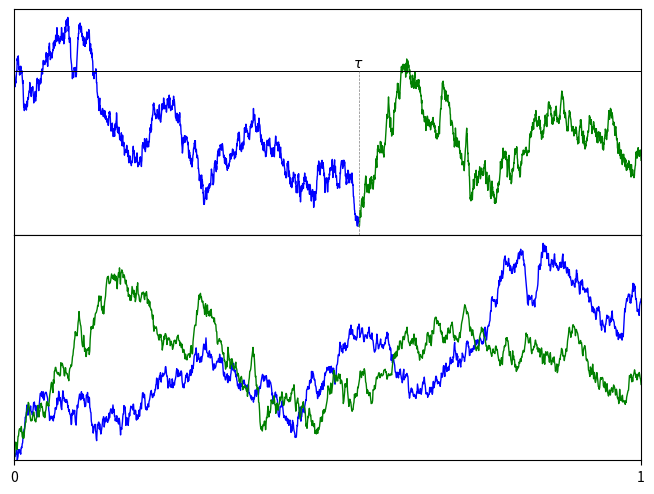

This chart was generated by the following Python code:
"""
Plots Brownian motion and two meanders
"""
import random
import numpy as np
import matplotlib.pyplot as plt
import math

npts = 3001
times = np.linspace(0.0, 1.0, npts)
Xpath = np.zeros(npts)
seed = 1
seed = 9
seed = 32

seed = 47
seed = 50

random.seed(seed)

i0 = 0
minX = 0.0

for i in range(1, npts):
    t0 = times[i-1]
    t1 = times[i]
    dt = t1 - t0
    dX = random.gauss(0, 1) * math.sqrt(dt)
    Xpath[i] = Xpath[i-1] + dX
    if Xpath[i] <= minX:
        minX = Xpath[i]
        i0 = i

t0 = times[i0]

maxX = max(Xpath)
miny = minX - (maxX - minX) * 0.04
maxy = maxX + (maxX - minX) * 0.04

fig = plt.figure()
ax1 = fig.add_subplot(211)
# Xpath[maxi1:] = [-x for x in Xpath[maxi1:]]
ax1.plot(times[:i0+1], Xpath[:i0+1], linewidth=1, color='blue')
ax1.plot(times[i0:], Xpath[i0:], linewidth=1, color='green')
ax1.plot([0, times[-1]], [0, 0], linewidth=0.5, color='grey')
ax1.plot([0, times[-1]], [0, 0], linewidth=0.7, color='black')
ax1.plot([t0, t0], [miny, 0], linewidth=0.5, color='grey', linestyle='--')
ax1.text(t0-0.01, 0.02, '$\\tau$')
ax1.set_xticks([])
ax1.set_yticks([])
ax1.set_xlim(0, times[-1])
ax1.set_ylim(miny, maxy)

ax = fig.add_subplot(212)

z1 = (Xpath[i0::-1] - minX) / math.sqrt(t0)
z2 = (Xpath[i0:] - minX) / math.sqrt(1-t0)
ax.plot(times[:i0 + 1] / t0, z1, linewidth=1, color='blue')
ax.plot((times[i0:] - t0) / (1-t0), z2, linewidth=1, color='green')

ax.set_xticks([0, 1])
ax.set_yticks([])
ax.set_xlim(0, 1)
ax.set_ylim(0, max(max(z1), max(z2)) * 1.04)
#ax.text(0.37, 0.6, "$\\bf\\it B$", fontsize=13)
plt.subplots_adjust(left=0.01, right=0.99, bottom=0.05, top=0.99, hspace=0, wspace=0)
ax.margins(0, tight=True)
plt.show()
